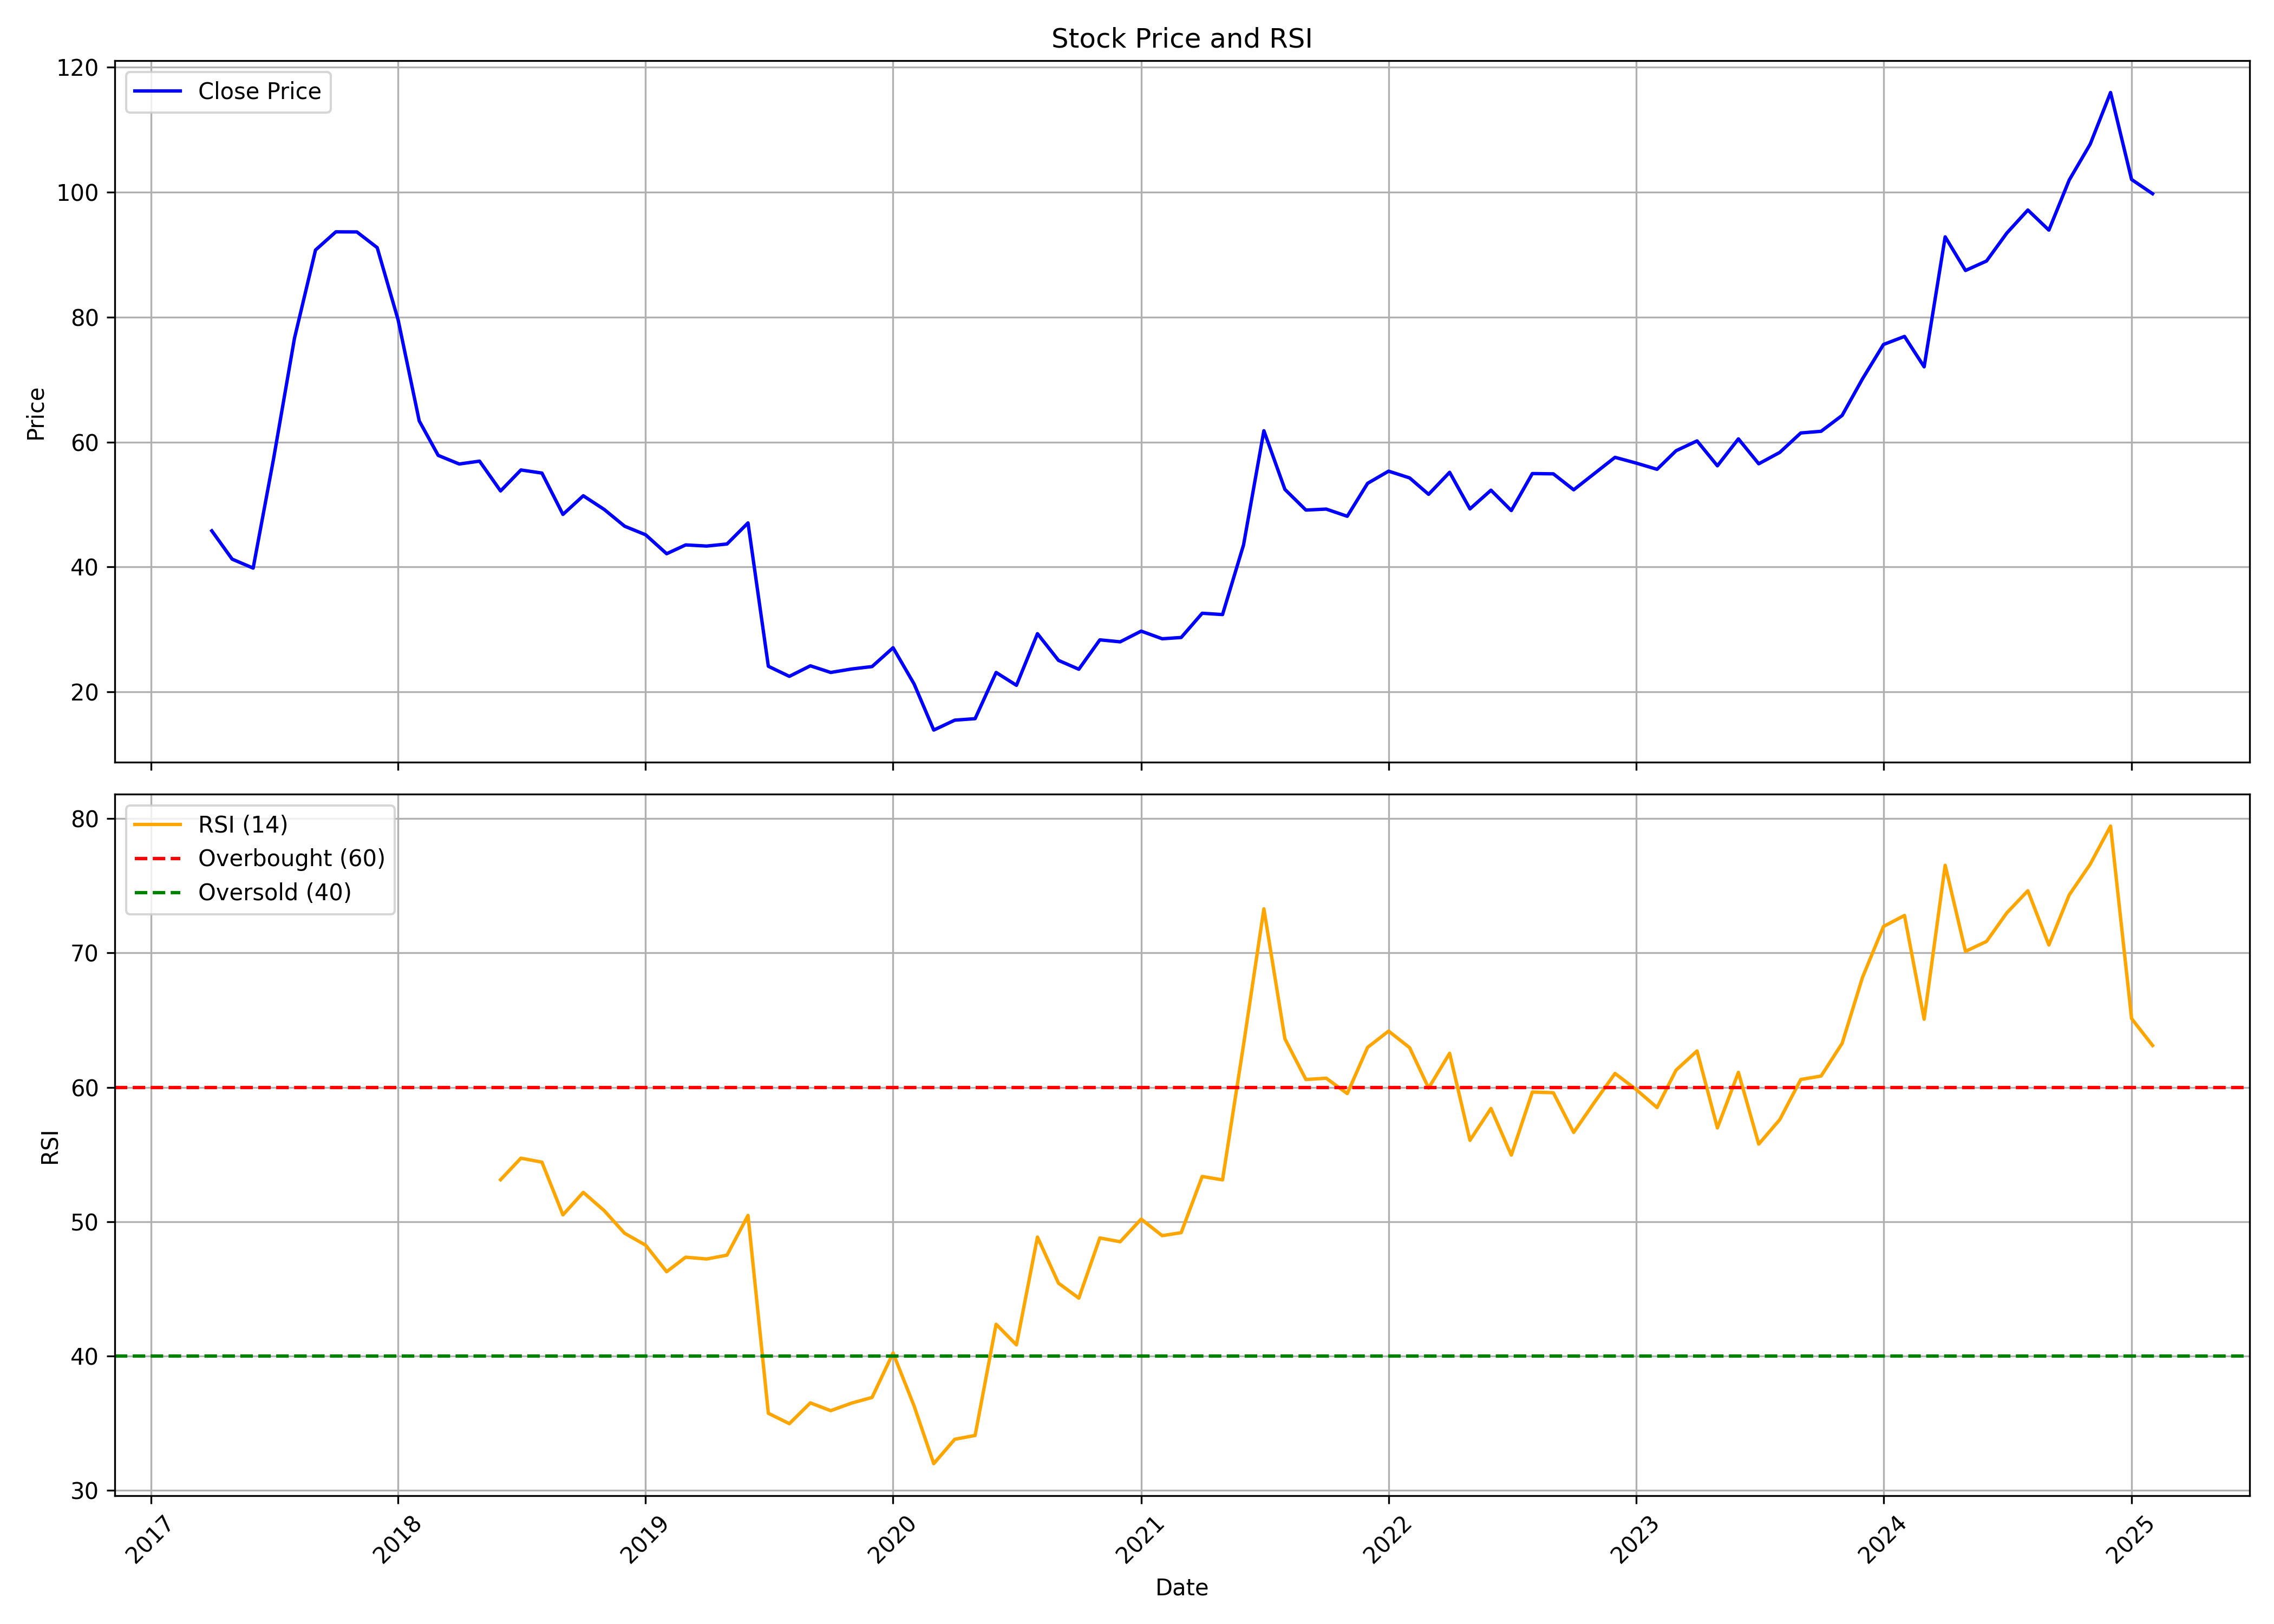

The table this chart was drawn from, first rows:
, date, symbol, open, high, low, close, volume, rsi
0, 2017-04-01, STEELCITY, 45.98, 54.12, 45.09, 45.78, 1282000, 
1, 2017-05-01, STEELCITY, 45.78, 49.35, 40.15, 41.25, 876000, 
2, 2017-06-01, STEELCITY, 41.87, 43.24, 38.95, 39.81, 636000, 
3, 2017-07-01, STEELCITY, 40.15, 58.34, 39.33, 57.24, 2240000, 
4, 2017-08-01, STEELCITY, 56.79, 76.63, 55.83, 76.63, 1036000, 
5, 2017-09-01, STEELCITY, 78.39, 101.3, 75.61, 90.74, 1296000, 
6, 2017-10-01, STEELCITY, 90.74, 106.6, 88.1, 93.65, 552000, 
7, 2017-11-01, STEELCITY, 94.33, 98.87, 88.04, 93.63, 552000, 
8, 2017-12-01, STEELCITY, 94.33, 96.43, 90.14, 91.12, 210000, 
9, 2018-01-01, STEELCITY, 90.84, 91.54, 78.96, 79.48, 260000, 
10, 2018-02-01, STEELCITY, 80.36, 82.8, 62.92, 63.38, 298000, 
11, 2018-03-01, STEELCITY, 62.89, 66.31, 53.11, 57.86, 760000, 
12, 2018-04-01, STEELCITY, 58.42, 60.26, 56.48, 56.48, 216000, 
13, 2018-05-01, STEELCITY, 56.48, 59.38, 52.34, 56.94, 322000, 
14, 2018-06-01, STEELCITY, 54.64, 57.11, 48.24, 52.16, 308000, 53.12
15, 2018-07-01, STEELCITY, 52.87, 57.96, 49.47, 55.52, 928000, 54.73
16, 2018-08-01, STEELCITY, 53.93, 57.86, 53.44, 55.03, 122000, 54.43
17, 2018-09-01, STEELCITY, 55.45, 56.88, 47.69, 48.41, 144000, 50.5
18, 2018-10-01, STEELCITY, 46.98, 56.98, 44.13, 51.4, 256000, 52.18
19, 2018-11-01, STEELCITY, 52.66, 58.51, 47.67, 49.19, 168000, 50.81
20, 2018-12-01, STEELCITY, 49.19, 58.44, 45.58, 46.52, 92000, 49.13
21, 2019-01-01, STEELCITY, 47.56, 48.36, 42.62, 45.14, 78000, 48.25
22, 2019-02-01, STEELCITY, 43.41, 45.36, 41.35, 42.11, 54000, 46.27
23, 2019-03-01, STEELCITY, 42.82, 46.28, 41.87, 43.52, 36000, 47.35
24, 2019-04-01, STEELCITY, 43.52, 46.28, 39.74, 43.34, 112000, 47.22
25, 2019-05-01, STEELCITY, 43.34, 44.81, 40.44, 43.67, 194000, 47.51
26, 2019-06-01, STEELCITY, 43.67, 48.04, 39.67, 47.05, 164000, 50.46
27, 2019-07-01, STEELCITY, 47.05, 47.05, 22.99, 24.09, 5225, 35.74
28, 2019-08-01, STEELCITY, 23.51, 23.51, 19.98, 22.48, 472473, 34.96
29, 2019-09-01, STEELCITY, 22.48, 27.91, 22.33, 24.17, 64890, 36.51
30, 2019-10-01, STEELCITY, 24.04, 25.34, 19.45, 23.1, 90844, 35.93
31, 2019-11-01, STEELCITY, 24.7, 28.61, 21.8, 23.66, 64330, 36.5
32, 2019-12-01, STEELCITY, 23.97, 24.97, 21.07, 24.05, 115400, 36.92
33, 2020-01-01, STEELCITY, 24.35, 29.38, 22.81, 27.06, 53423, 40.22
34, 2020-02-01, STEELCITY, 26.98, 27.41, 20.26, 21.26, 120075, 36.28
35, 2020-03-01, STEELCITY, 21.65, 21.65, 11.4, 13.88, 477975, 31.99
36, 2020-04-01, STEELCITY, 13.65, 16.22, 13.65, 15.47, 89741, 33.8
37, 2020-05-01, STEELCITY, 15.47, 17.72, 14.28, 15.7, 85337, 34.09
38, 2020-06-01, STEELCITY, 16.22, 25.04, 15.27, 23.1, 309736, 42.36
39, 2020-07-01, STEELCITY, 22.98, 26.9, 20.65, 21.04, 169130, 40.83
40, 2020-08-01, STEELCITY, 21.4, 34.1, 20.13, 29.31, 495841, 48.85
41, 2020-09-01, STEELCITY, 28.56, 30.74, 23.34, 25.04, 64849, 45.42
42, 2020-10-01, STEELCITY, 24.92, 25.51, 23.02, 23.62, 50516, 44.31
43, 2020-11-01, STEELCITY, 23.73, 28.88, 23.02, 28.32, 446620, 48.79
44, 2020-12-01, STEELCITY, 30.7, 33.48, 23.03, 28.01, 496545, 48.51
45, 2021-01-01, STEELCITY, 28.46, 35.03, 28.29, 29.72, 867085, 50.19
46, 2021-02-01, STEELCITY, 29.68, 32.21, 25.39, 28.5, 455442, 48.96
47, 2021-03-01, STEELCITY, 28.78, 36.01, 26.58, 28.7, 1727488, 49.18
48, 2021-04-01, STEELCITY, 29.39, 37.74, 28.14, 32.58, 676932, 53.36
49, 2021-05-01, STEELCITY, 33.38, 35.06, 31.28, 32.37, 456903, 53.11
50, 2021-06-01, STEELCITY, 32.41, 48.98, 32.08, 43.53, 4481113, 63.17
51, 2021-07-01, STEELCITY, 43.94, 82.77, 42.06, 61.81, 9182037, 73.29
52, 2021-08-01, STEELCITY, 63.74, 63.74, 45.87, 52.41, 1454277, 63.62
53, 2021-09-01, STEELCITY, 52.46, 53.34, 47.13, 49.1, 827413, 60.58
54, 2021-10-01, STEELCITY, 50.75, 52.42, 47.47, 49.26, 724542, 60.68
55, 2021-11-01, STEELCITY, 49.3, 54.16, 46.87, 48.11, 610186, 59.54
56, 2021-12-01, STEELCITY, 47.87, 58.98, 44.54, 53.38, 786551, 62.97
57, 2022-01-01, STEELCITY, 54.21, 67, 52.04, 55.33, 1738645, 64.19
58, 2022-02-01, STEELCITY, 55.42, 62.53, 49.96, 54.25, 1284465, 62.95
59, 2022-03-01, STEELCITY, 55.1, 56.95, 49.42, 51.62, 673352, 59.95
... 35 more rows
